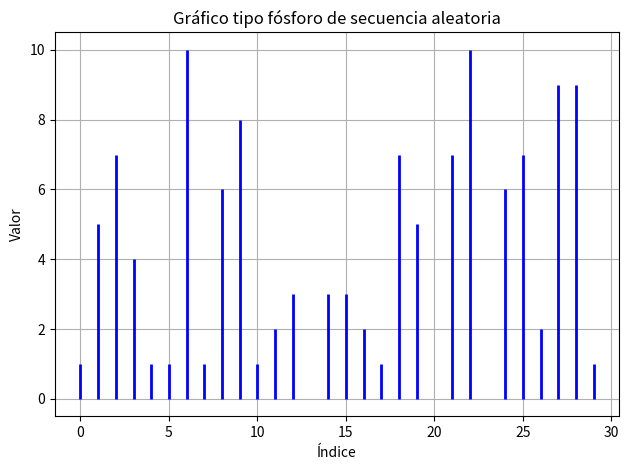

The matplotlib source for this figure:
import random
import matplotlib.pyplot as plt

secuencia_aleatoria = []
for i in range(30):
    int_random = random.randint(0, 10)
    secuencia_aleatoria.append(int_random)

maximo = max(secuencia_aleatoria)
minimo = min(secuencia_aleatoria)

print(secuencia_aleatoria)
print("Valor máximo: ", maximo)
print("Valor minimo: ", minimo)

fig, ax = plt.subplots()
indices = range(len(secuencia_aleatoria))
plt.vlines(indices, ymin=0, ymax=secuencia_aleatoria, color='b', linewidth=2)
ax.set_xlabel('Índice')
ax.set_ylabel('Valor')
ax.set_title('Gráfico tipo fósforo de secuencia aleatoria')
plt.grid(True)
plt.tight_layout()
plt.show()

